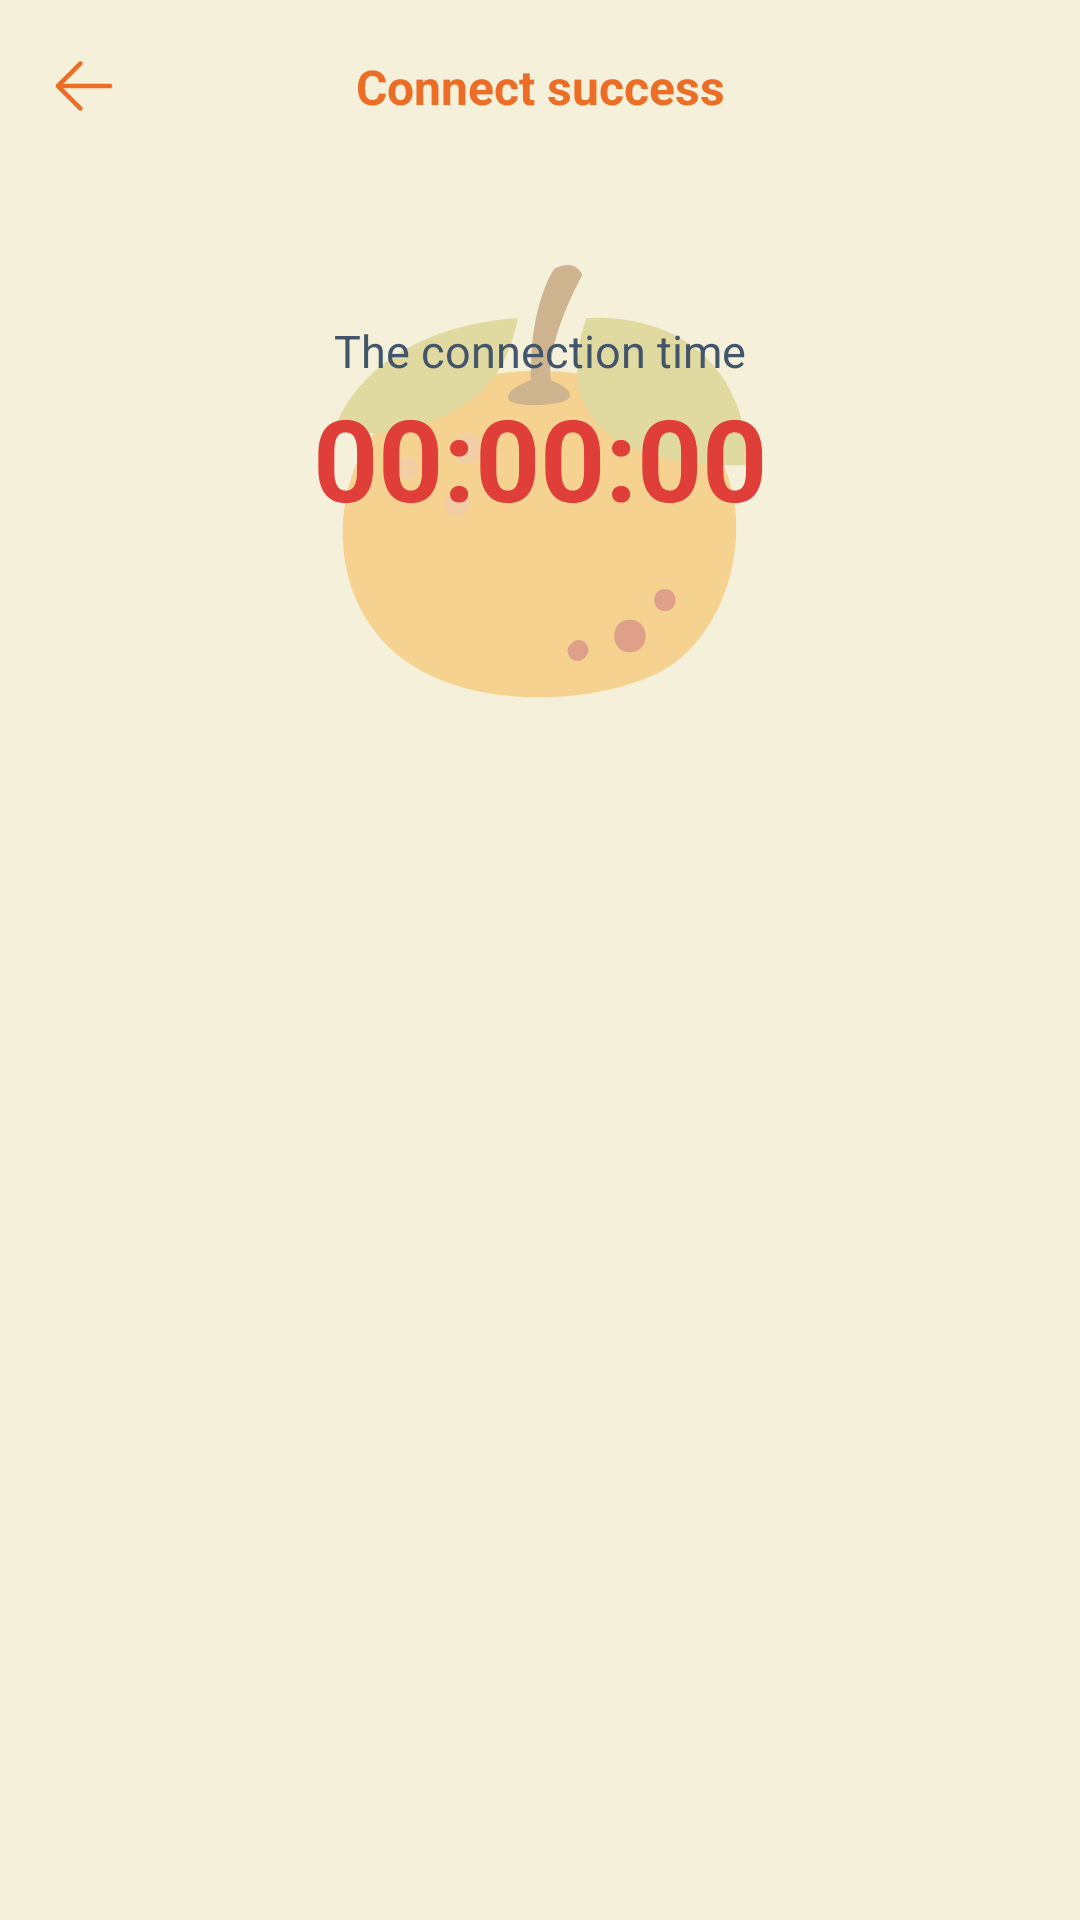

Android layout source for this screen:
<!-- AndroidManifest.xml: application theme Theme.OrangeApplock -->
<!-- res/layout/activity_result.xml -->
<?xml version="1.0" encoding="utf-8"?>
<androidx.constraintlayout.widget.ConstraintLayout xmlns:android="http://schemas.android.com/apk/res/android"
    xmlns:app="http://schemas.android.com/apk/res-auto"
    xmlns:tools="http://schemas.android.com/tools"
    android:layout_width="match_parent"
    android:layout_height="match_parent"
    android:background="#F5F0DA">
    <View
        android:id="@+id/top_view"
        android:layout_width="match_parent"
        android:layout_height="0.5dp"
        app:layout_constraintTop_toTopOf="parent"/>
    <androidx.appcompat.widget.AppCompatImageView
        android:id="@+id/back"
        android:layout_width="24dp"
        android:layout_height="24dp"
        android:src="@drawable/back"
        android:layout_margin="16dp"
        app:layout_constraintLeft_toLeftOf="parent"
        app:layout_constraintTop_toBottomOf="@id/top_view"/>
    <androidx.appcompat.widget.AppCompatTextView
        android:id="@+id/tv_title"
        android:layout_width="wrap_content"
        android:layout_height="wrap_content"
        android:textSize="16sp"
        android:textStyle="bold"
        android:textColor="#EC6D25"
        android:text="Connect success"
        app:layout_constraintLeft_toLeftOf="parent"
        app:layout_constraintRight_toRightOf="parent"
        app:layout_constraintTop_toTopOf="@id/back"
        app:layout_constraintBottom_toBottomOf="@id/back"/>
    <View
        android:id="@+id/bg"
        android:layout_width="match_parent"
        android:layout_height="207dp"
        android:layout_margin="16dp"
        android:background="@drawable/bg_fff_12dp"
        app:layout_constraintTop_toBottomOf="@id/back"/>
    <androidx.appcompat.widget.AppCompatImageView
        android:id="@+id/iv_result_bg"
        android:layout_width="160dp"
        android:layout_height="160dp"
        android:src="@drawable/result_selector"
        app:layout_constraintTop_toTopOf="@id/bg"
        app:layout_constraintLeft_toLeftOf="@id/bg"
        app:layout_constraintRight_toRightOf="@id/bg"
        app:layout_constraintBottom_toBottomOf="@id/bg"
        />
    <androidx.appcompat.widget.AppCompatTextView
        android:id="@+id/tv"
        android:layout_width="wrap_content"
        android:layout_height="wrap_content"
        android:textSize="15sp"
        android:textColor="#42556B"
        android:layout_marginTop="50dp"
        android:text="The connection time"
        app:layout_constraintTop_toTopOf="@id/bg"
        app:layout_constraintLeft_toLeftOf="@id/bg"
        app:layout_constraintRight_toRightOf="@id/bg"/>
    <androidx.appcompat.widget.AppCompatTextView
        android:id="@+id/tv_result_connect_time"
        android:layout_width="wrap_content"
        android:layout_height="wrap_content"
        android:textSize="38sp"
        android:text="00:00:00"
        android:textStyle="bold"
        app:layout_constraintLeft_toLeftOf="@id/bg"
        app:layout_constraintRight_toRightOf="@id/bg"
        app:layout_constraintTop_toBottomOf="@id/tv"
        android:textColor="@drawable/result_connect_time_color_selector"/>
</androidx.constraintlayout.widget.ConstraintLayout>
<!-- resources referenced by this layout -->
<resources>
  <!-- drawable back: png bitmap (drawable-xxhdpi, 604 bytes) -->
  <!-- drawable result_connect_time_color_selector (drawable) -->
  <?xml version="1.0" encoding="utf-8"?>
  <selector xmlns:android="http://schemas.android.com/apk/res/android">
      <item android:color="@color/color_3CC529" android:state_selected="true"/>
      <item android:color="@color/color_DF3E39" android:state_selected="false"/>
  </selector>
  <!-- drawable result_selector (drawable) -->
  <?xml version="1.0" encoding="utf-8"?>
  <selector xmlns:android="http://schemas.android.com/apk/res/android">
      <item android:drawable="@drawable/result_connect" android:state_selected="true"/>
      <item android:drawable="@drawable/result_disconnect" android:state_selected="false"/>
  </selector>
  <style name="Theme.OrangeApplock" parent="Theme.MaterialComponents.DayNight.NoActionBar">
          <item name="android:statusBarColor">@android:color/transparent</item>
          <item name="android:windowLightStatusBar">true</item>
      </style>
  <color name="color_3CC529">#3CC529</color>
  <color name="color_DF3E39">#DF3E39</color>
  <!-- drawable result_connect: png bitmap (drawable-xxhdpi, 53112 bytes) -->
  <!-- drawable result_disconnect: png bitmap (drawable-xxhdpi, 25369 bytes) -->
</resources>
